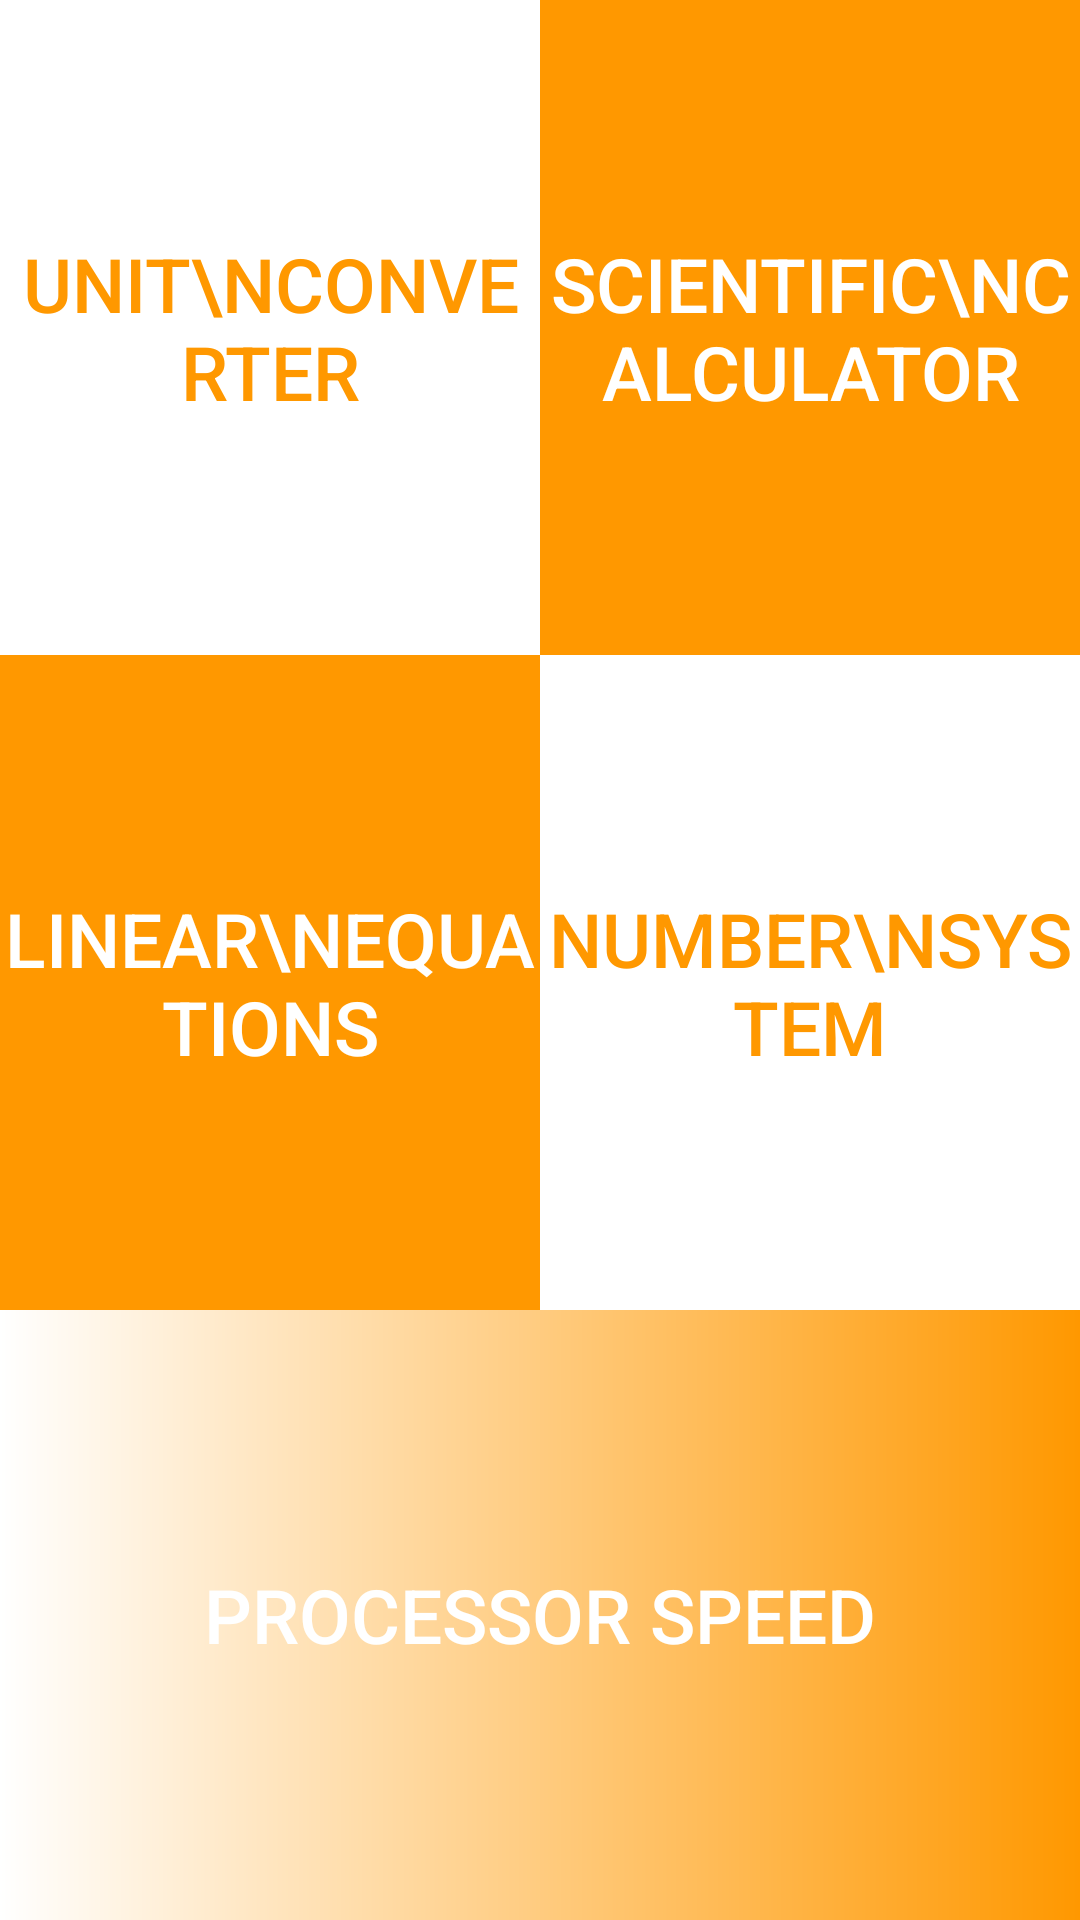

This screen was rendered from an Android layout file. Write that file and the resources it references.
<!-- AndroidManifest.xml: application theme AppTheme -->
<!-- res/layout/activity_main.xml -->
<LinearLayout xmlns:android="http://schemas.android.com/apk/res/android"
    android:layout_width="match_parent"
    android:layout_height="match_parent"
    android:orientation="vertical">
<LinearLayout
    android:layout_width="match_parent"
    android:layout_height="wrap_content"
    android:orientation="horizontal"
    android:layout_weight="1">
    <Button
        android:layout_width="0dp"
        android:layout_height="match_parent"
        android:text="Unit\nConverter"
        android:id="@+id/button_converter_main"
        android:layout_weight="1"
        android:background="@drawable/ripple_effect_1"
        android:textSize="25dp"
        android:textColor="@color/ripple_orange"
        />

    <Button
        android:layout_width="0dp"
        android:layout_height="match_parent"
        android:text="Scientific\nCalculator"
        android:layout_weight="1"
        android:id="@+id/button_calculator_main"
        android:background="@drawable/ripple_effect_2"
        android:textSize="25dp"
        android:textColor="#fff"/>

</LinearLayout>

    <LinearLayout
        android:layout_width="match_parent"
        android:orientation="horizontal"
        android:layout_weight="1"
        android:layout_height="wrap_content">
        <Button
            android:layout_width="0dp"
            android:layout_height="match_parent"
            android:text="Linear\nEquations"
            android:id="@+id/button_linear_main"
            android:layout_weight="1"
            android:background="@drawable/ripple_effect_2"
            android:textSize="25dp"
            android:textColor="#fff"/>

        <Button
            android:layout_width="0dp"
            android:layout_height="match_parent"
            android:text="Number\nSystem"
            android:layout_weight="1"
            android:id="@+id/button_number_main"
            android:background="@drawable/ripple_effect_1"
            android:textSize="25dp"
            android:textColor="@color/ripple_orange"/>
    </LinearLayout>
    <LinearLayout
        android:layout_width="match_parent"
        android:orientation="horizontal"
        android:layout_weight="1"
        android:layout_height="wrap_content">
        <Button
            android:layout_width="0dp"
            android:layout_height="match_parent"
            android:text="Processor Speed"
            android:background="@drawable/gradient"
            android:textSize="25dp"
            android:textColor="#fff"

            android:id="@+id/button_processor"
            android:layout_weight="1"

            />


    </LinearLayout>
</LinearLayout>
<!-- resources referenced by this layout -->
<resources>
  <color name="ripple_orange">#ff9800</color>
  <!-- drawable gradient (drawable) -->
  <shape xmlns:android="http://schemas.android.com/apk/res/android"
      android:shape="rectangle">
      <gradient
          android:startColor="#fff"
          android:endColor="@color/ripple_orange"
          android:angle="0"
          />
  </shape>
  <!-- drawable ripple_effect_1 (drawable) -->
  <?xml version="1.0" encoding="utf-8"?>
  <ripple xmlns:android="http://schemas.android.com/apk/res/android"
      xmlns:tools="http://schemas.android.com/tools"
      android:color="#ff9800"
      tools:targetApi="lollipop">
      
          
              
          
      
      <item android:drawable="@android:color/white" />
  </ripple>
  <!-- drawable ripple_effect_2 (drawable) -->
  <?xml version="1.0" encoding="utf-8"?>
  <ripple xmlns:android="http://schemas.android.com/apk/res/android"
      xmlns:tools="http://schemas.android.com/tools"
      android:color="#fff"
      tools:targetApi="lollipop">
      
          
              
          
      
      <item android:drawable="@color/ripple_orange" />
  </ripple>
  <style name="AppTheme" parent="Theme.AppCompat.Light.DarkActionBar">
          
          <item name="colorPrimary">@color/colorPrimary</item>
          <item name="colorPrimaryDark">@color/colorPrimaryDark</item>
          <item name="colorAccent">@color/colorAccent</item>
      </style>
  <color name="colorPrimary">#ff9800</color>
  <color name="colorPrimaryDark">#ef6c00</color>
  <color name="colorAccent">#01579b</color>
</resources>
